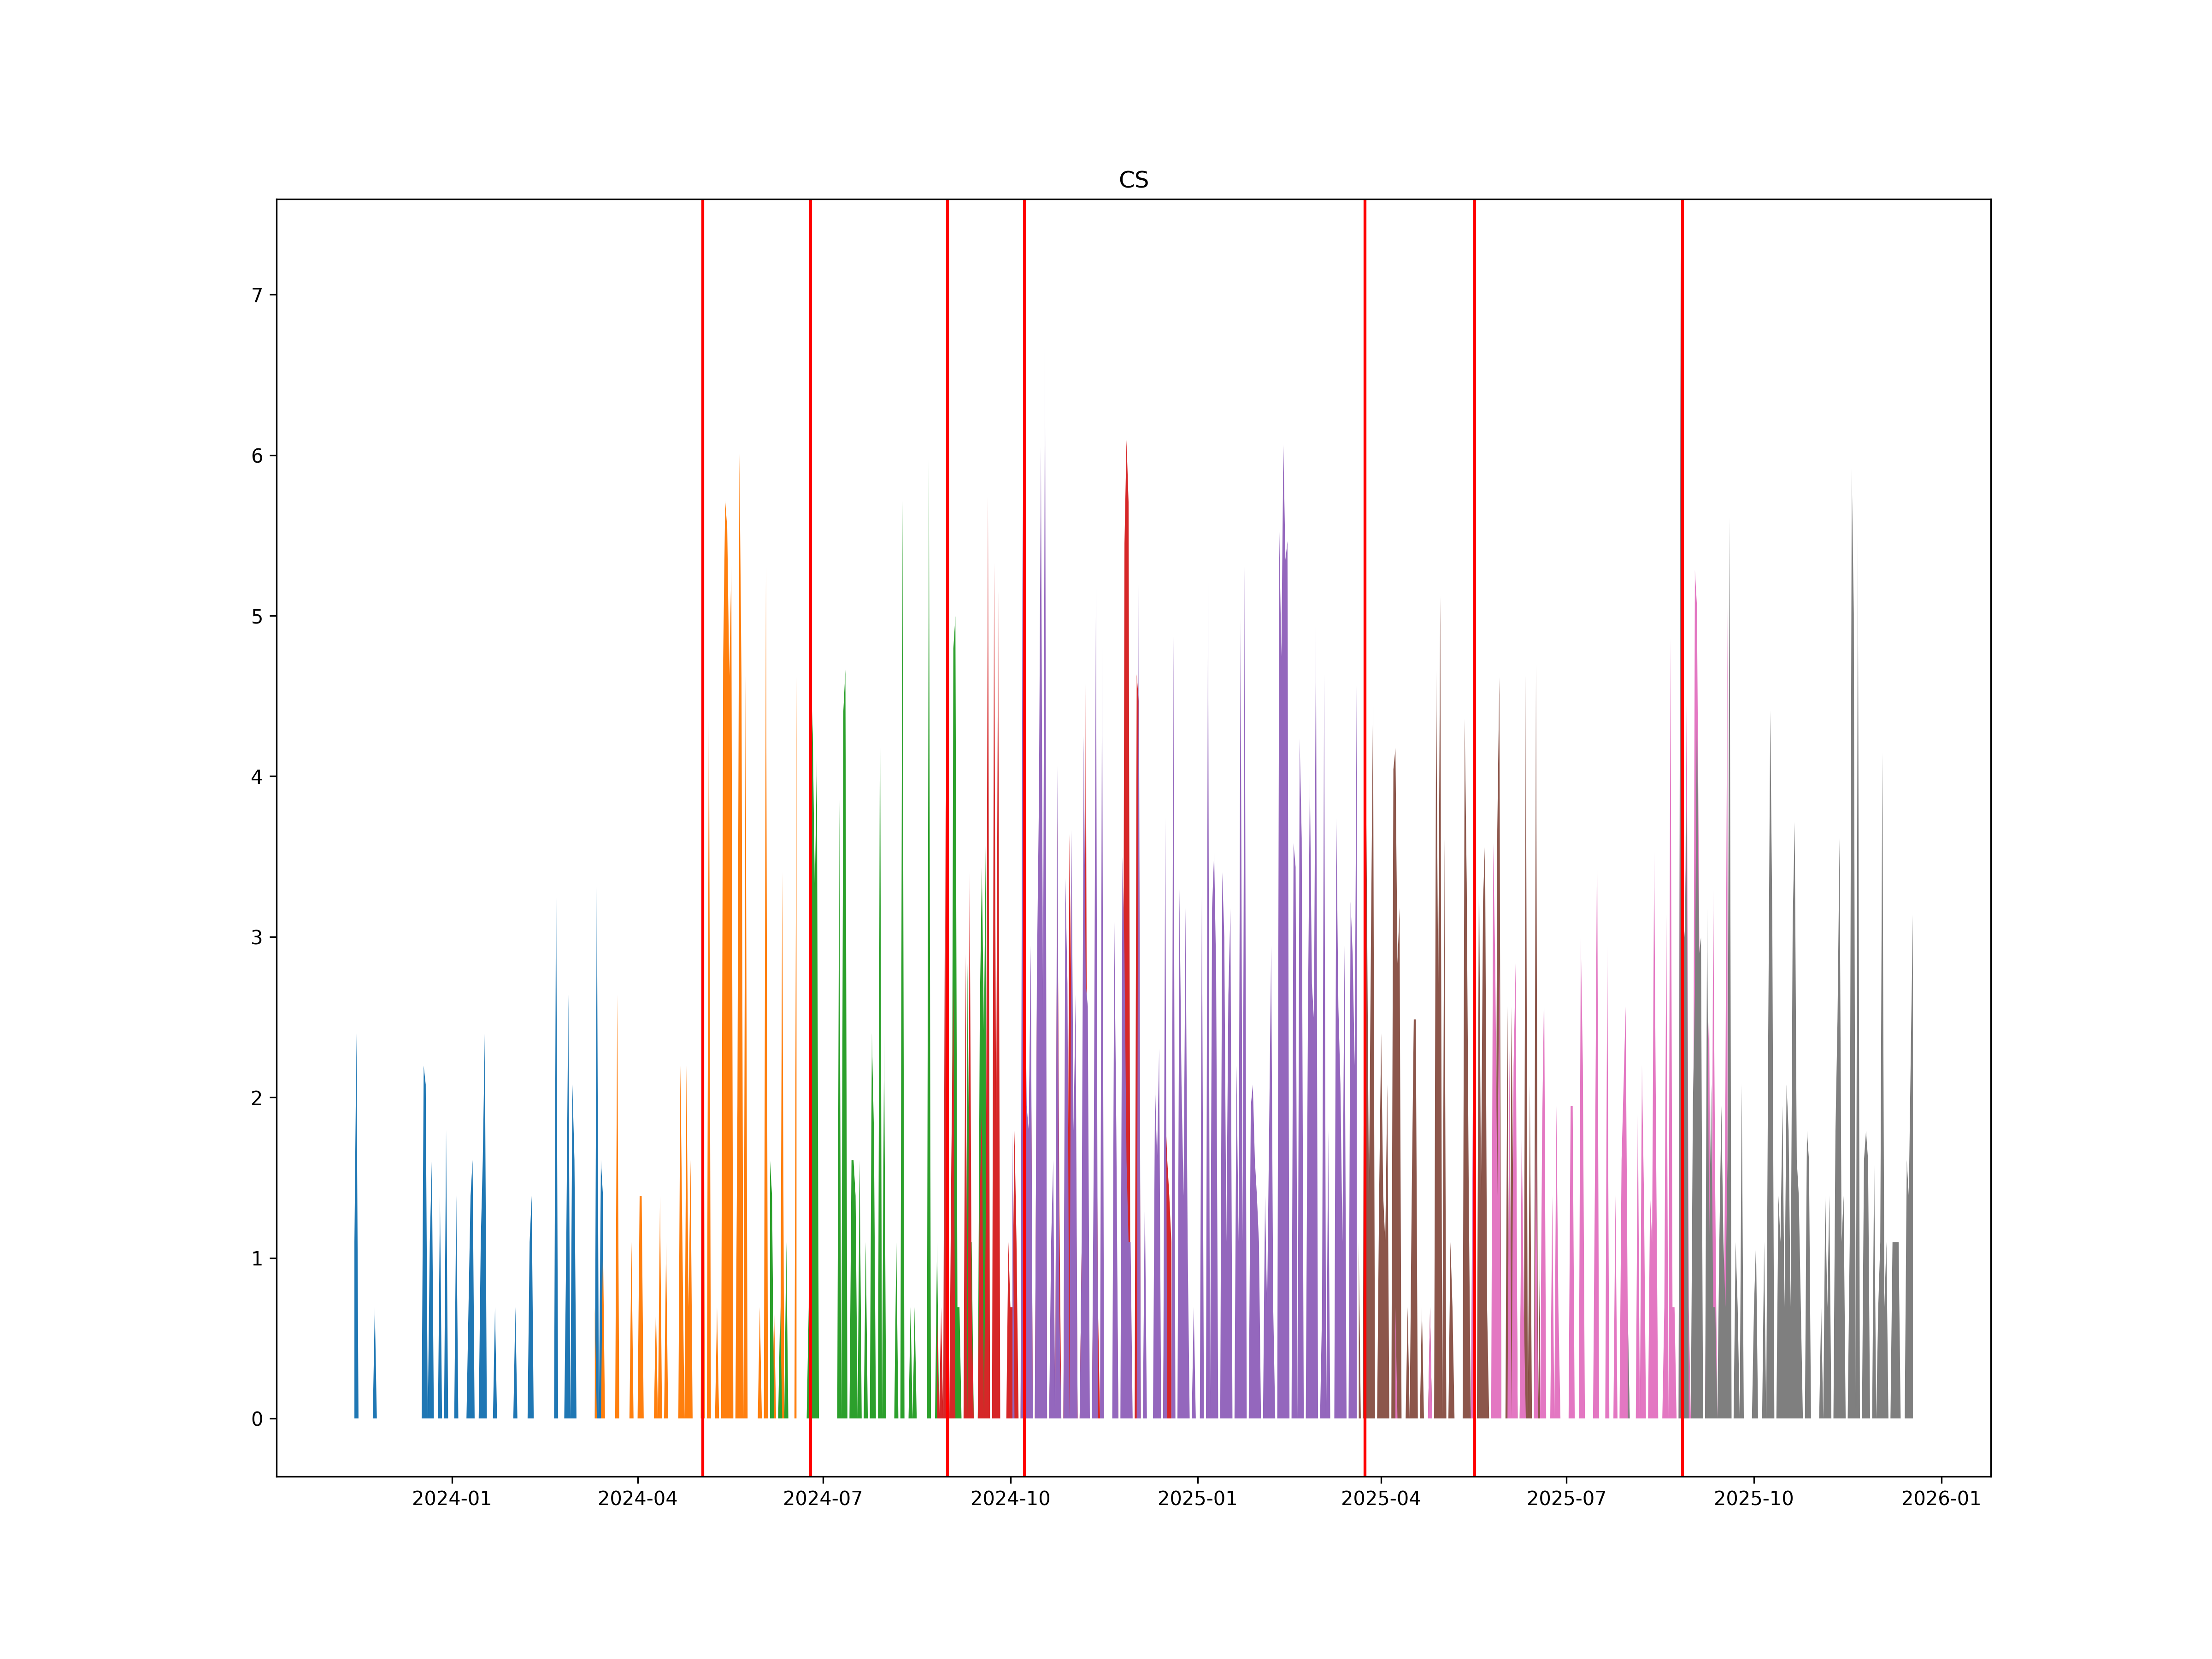

The data file committed next to this chart (first rows):
, ticker1, ticker2, date
0, CSH4, CSM4, 2024-05-03
1, CSM4, CSU4, 2024-06-25
2, CSU4, CSZ4, 2024-08-31
3, CSZ4, CSH5, 2024-10-08
4, CSH5, CSM5, 2025-03-24
5, CSM5, CSU5, 2025-05-17
6, CSU5, CSZ5, 2025-08-27
